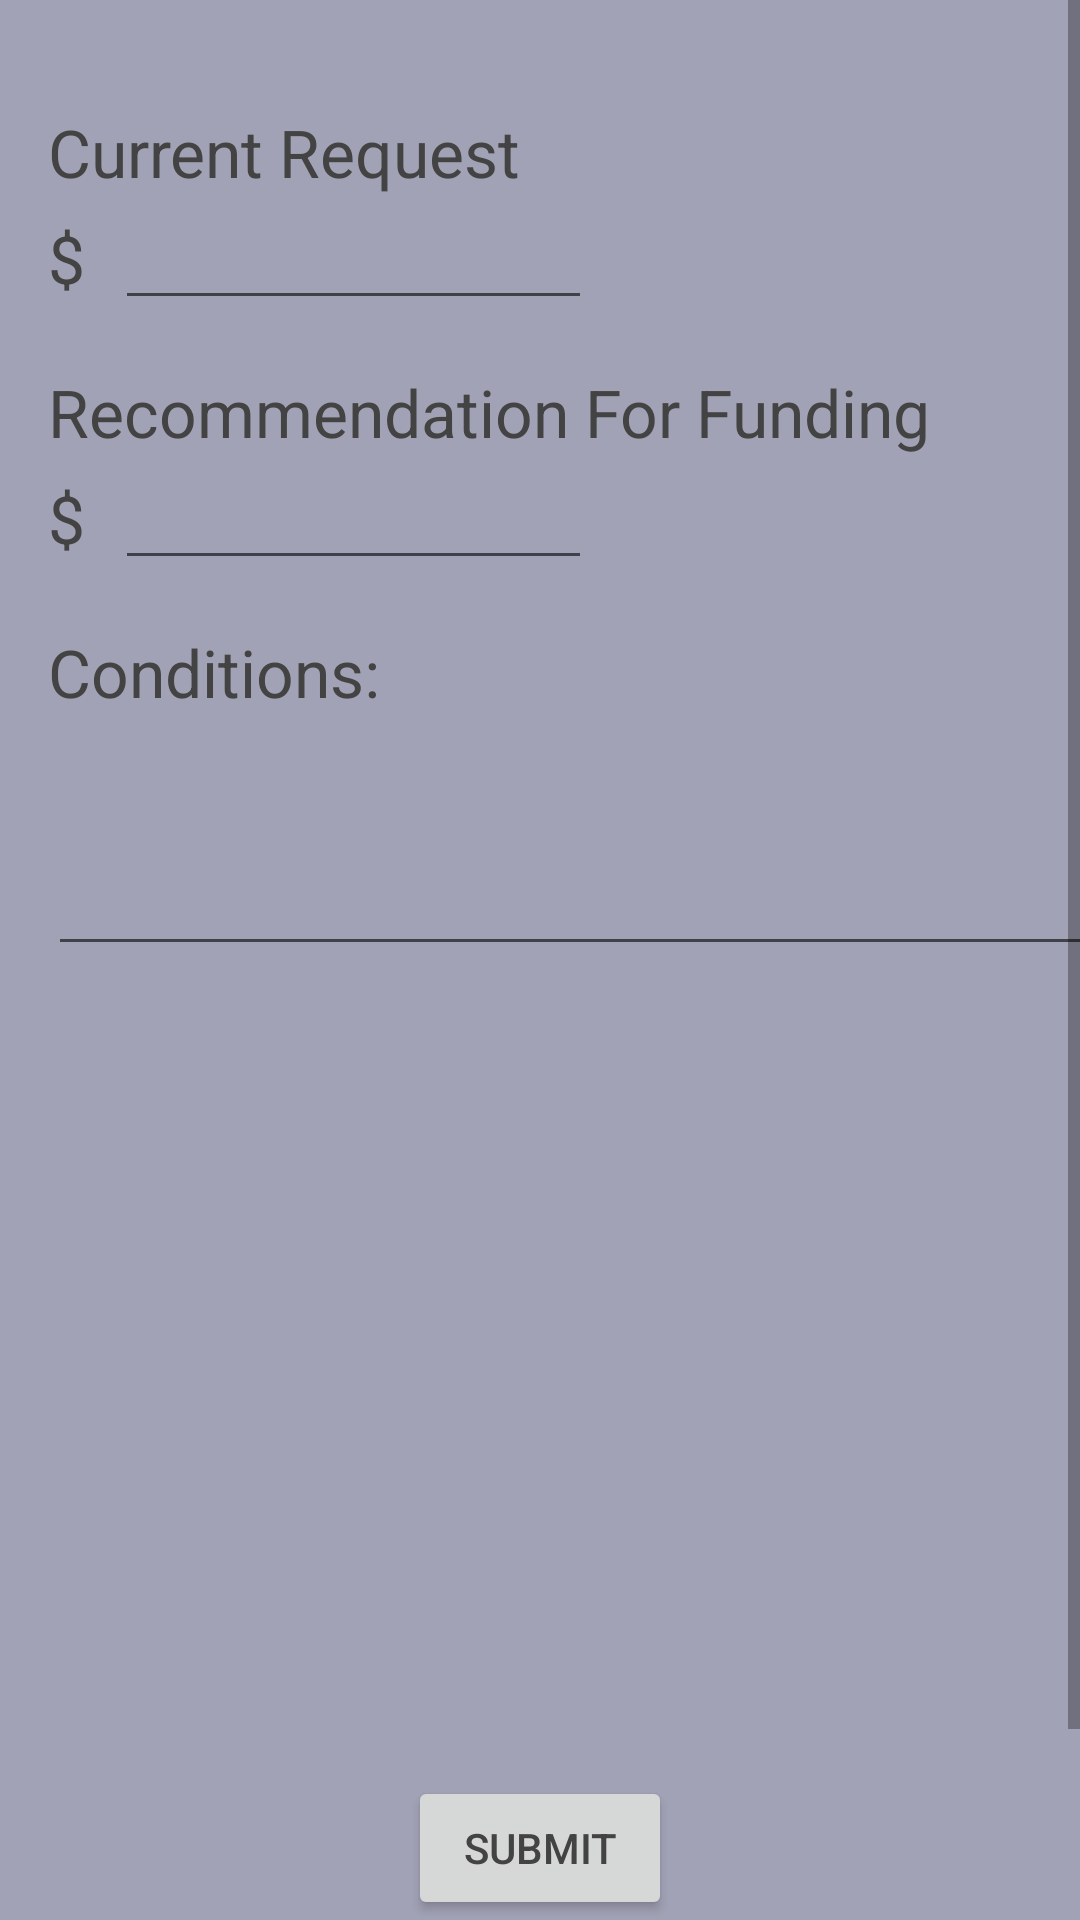

Reconstruct the res/layout file that produces this screen, plus the resources it refers to.
<!-- AndroidManifest.xml: application theme AppTheme -->
<!-- res/layout/fragment_make_draw_request.xml -->
<FrameLayout xmlns:android="http://schemas.android.com/apk/res/android"
    xmlns:tools="http://schemas.android.com/tools" android:layout_width="match_parent"
    android:layout_height="match_parent" tools:context="test.assesortron5.MakeDrawRequest">

    

    <LinearLayout
        android:orientation="vertical"
        android:layout_width="fill_parent"
        android:layout_height="fill_parent">

        <ScrollView
            android:layout_width="fill_parent"
            android:layout_height="fill_parent"
            android:id="@+id/scrollView5"
            android:fillViewport="true"
            android:focusable="false"
            android:layout_weight="1">

            <LinearLayout
                android:orientation="vertical"
                android:layout_width="fill_parent"
                android:layout_height="fill_parent"
                android:layout_weight="1"
                android:layout_marginLeft="16dp"
                android:id="@+id/linearLayout"
                android:layout_marginTop="16dp"
                android:layout_marginRight="16dp">

                <TextView
                    android:layout_width="wrap_content"
                    android:layout_height="wrap_content"
                    android:textAppearance="?android:attr/textAppearanceLarge"
                    android:text="Current Request"
                    android:id="@+id/textView8"
                    android:layout_marginTop="20dp" />

                <LinearLayout
                    android:orientation="horizontal"
                    android:layout_width="fill_parent"
                    android:layout_height="wrap_content" >

                    <TextView
                        android:layout_width="wrap_content"
                        android:layout_height="wrap_content"
                        android:textAppearance="?android:attr/textAppearanceLarge"
                        android:text="$"
                        android:id="@+id/textView19" />

                    <EditText
                        android:layout_width="match_parent"
                        android:layout_height="wrap_content"
                        android:inputType="numberDecimal"
                        android:ems="10"
                        android:id="@+id/make_draw_current_request"
                        android:layout_marginLeft="10dp"
                        android:layout_marginRight="5dp"
                        android:layout_weight="1" />

                    <Space
                        android:layout_width="match_parent"
                        android:layout_height="wrap_content"
                        android:layout_gravity="center_horizontal"
                        android:layout_weight="1" />
                </LinearLayout>

                <TextView
                    android:layout_width="wrap_content"
                    android:layout_height="wrap_content"
                    android:textAppearance="?android:attr/textAppearanceLarge"
                    android:text="Recommendation For Funding"
                    android:id="@+id/textView24"
                    android:layout_marginTop="16dp" />

                <LinearLayout
                    android:orientation="horizontal"
                    android:layout_width="fill_parent"
                    android:layout_height="wrap_content">

                    <TextView
                        android:layout_width="wrap_content"
                        android:layout_height="wrap_content"
                        android:textAppearance="?android:attr/textAppearanceLarge"
                        android:text="$"
                        android:id="@+id/textView25" />

                    <EditText
                        android:layout_width="match_parent"
                        android:layout_height="wrap_content"
                        android:inputType="numberDecimal"
                        android:ems="10"
                        android:id="@+id/make_draw_current_recommendation"
                        android:layout_marginLeft="10dp"
                        android:layout_marginRight="5dp"
                        android:layout_weight="1" />

                    <Space
                        android:layout_width="match_parent"
                        android:layout_height="wrap_content"
                        android:layout_gravity="center_horizontal"
                        android:layout_weight="1" />
                </LinearLayout>

                <TextView
                    android:layout_width="wrap_content"
                    android:layout_height="wrap_content"
                    android:textAppearance="?android:attr/textAppearanceLarge"
                    android:text="Conditions:"
                    android:id="@+id/textView26"
                    android:layout_marginTop="16dp" />

                <EditText
                    android:layout_width="match_parent"
                    android:layout_height="wrap_content"
                    android:inputType="textMultiLine"
                    android:ems="10"
                    android:lines="3"
                    android:id="@+id/make_draw_conditions" />

            </LinearLayout>
        </ScrollView>

        <Button
            android:layout_width="wrap_content"
            android:layout_height="wrap_content"
            android:text="Submit"
            android:id="@+id/make_draw_request_submit"
            android:layout_gravity="center_horizontal"
            android:layout_weight="0" />
    </LinearLayout>

</FrameLayout>
<!-- resources referenced by this layout -->
<resources>
  <style name="AppTheme" parent="Theme.AppCompat.Light.DarkActionBar">
          <item name="colorPrimary">@color/primary</item>
          <item name="colorPrimaryDark">@color/primary_dark</item>
          <item name="colorAccent">@color/accent</item>
          <item name="android:textColorPrimary">@color/text</item>
          <item name="android:windowBackground">@color/window_background</item>
      </style>
  <color name="primary">#ff6f7194</color>
  <color name="primary_dark">#ff050543</color>
  <color name="accent">#fff52522</color>
  <color name="text">#ff434343</color>
  <color name="window_background">#ffa2a2b6</color>
</resources>
